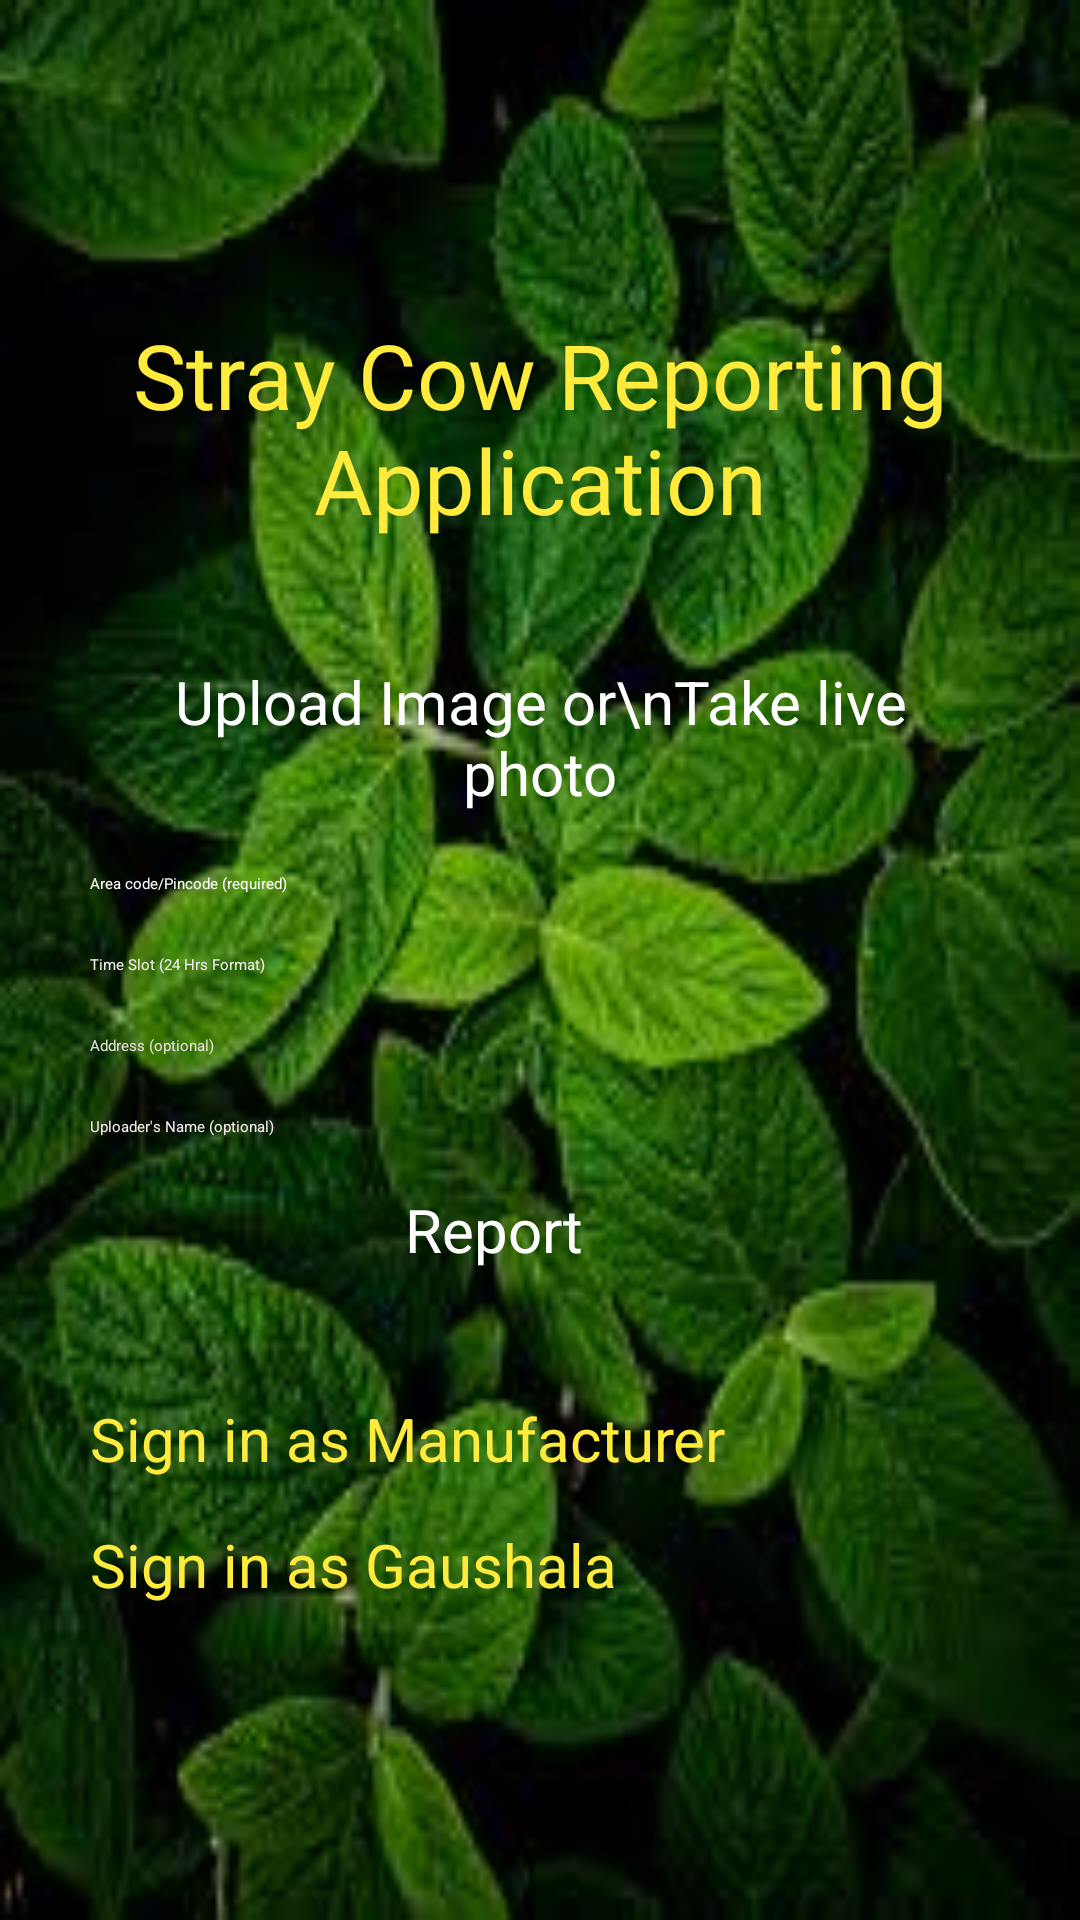

Write the Android layout XML for this screen, with the resource values it uses.
<!-- AndroidManifest.xml: application theme Theme.Refining_gaushala_app -->
<!-- res/layout/activity_main.xml -->
<?xml version="1.0" encoding="utf-8"?>
<RelativeLayout xmlns:android="http://schemas.android.com/apk/res/android"
    xmlns:app="http://schemas.android.com/apk/res-auto"
    xmlns:tools="http://schemas.android.com/tools"
    android:layout_width="match_parent"
    android:layout_height="match_parent"
    android:layout_centerInParent="true"
    android:background="@drawable/green_leaves"
    tools:context=".MainActivity">

    <LinearLayout
        android:layout_width="match_parent"
        android:layout_height="match_parent">


        <ImageView
            android:id="@+id/imageView1"
            android:layout_marginTop="100dp"
            android:layout_width="48dp"
            android:layout_height="48dp"

            android:layout_weight="1"
            tools:srcCompat="@tools:sample/avatars" />
    </LinearLayout>

    <LinearLayout
        android:layout_width="353dp"
        android:layout_height="701dp"
        android:layout_marginLeft="30dp"
        android:layout_marginTop="30dp"
        android:layout_marginRight="30dp"
        android:layout_marginBottom="30dp"
        android:gravity="center"
        android:orientation="vertical">

        <TextView
            android:layout_width="wrap_content"
            android:layout_height="wrap_content"
            android:layout_marginBottom="50dp"
            android:fontFamily="@font/amarante"
            android:text="Stray Cow Reporting Application"
            android:textAlignment="center"
            android:textColor="#FFEB3B"
            android:textSize="30sp"
             />


        

        <Button
            android:id="@+id/uploadImage"
            android:layout_width="match_parent"
            android:layout_height="wrap_content"
            android:layout_marginTop="-10dp"
            android:layout_marginBottom="20dp"
            android:drawableTint="#EAE5E5"
            android:textColor="@color/white"
            android:drawableTintMode="src_atop"
            android:fontFamily="arial"
            android:text="Upload Image or\nTake live photo"
            android:textAlignment="center"
            android:textSize="20sp"
            app:icon="@drawable/baseline_photo_camera_24"
            app:iconGravity="textStart"
            app:iconSize="40dp"
            app:iconTint="#F8D943"
            app:iconTintMode="multiply"
            android:backgroundTint="@color/brown"/>

        <EditText
            android:id="@+id/area_code_edit_text"
            android:layout_width="match_parent"
            android:layout_height="wrap_content"
            android:layout_marginBottom="20dp"
            android:hint="Area code/Pincode (required)"
            android:inputType="text"
            android:textColor="#F0ECEC"
            android:textColorHint="#FFFFFF" />

        <EditText
            android:id="@+id/timeSlot"
            android:layout_width="match_parent"
            android:layout_height="wrap_content"
            android:layout_marginBottom="20dp"
            android:hint="Time Slot (24 Hrs Format)"
            android:inputType="text"
            android:textColor="#F0ECEC"
            android:textColorHint="#F2EDED" />


        <EditText
            android:id="@+id/address_edit_text"
            android:layout_width="match_parent"
            android:layout_height="wrap_content"
            android:layout_marginBottom="20dp"
            android:hint="Address (optional)"
            android:inputType="text"
            android:textColor="#F0ECEC"
            android:textColorHint="#E7DBDB" />

        <EditText
            android:id="@+id/uploader_name_edit_text"
            android:layout_width="match_parent"
            android:layout_height="wrap_content"
            android:layout_marginBottom="20dp"
            android:hint="Uploader's Name (optional)"
            android:inputType="text"
            android:textColor="#F0ECEC"
            android:textColorHint="#F6E9E9" />


        <LinearLayout
            android:layout_width="wrap_content"
            android:layout_height="wrap_content"
            android:layout_marginBottom="20dp"
            android:gravity="center"
            android:orientation="horizontal">

            <Button
                android:id="@+id/report_button"
                android:layout_width="wrap_content"
                android:layout_height="match_parent"
                android:layout_marginRight="30dp"
                android:textColor="@color/white"
                android:layout_marginBottom="5dp"
                android:text="Report"
                android:fontFamily="arial"
                android:backgroundTint="@color/brown"
                android:textSize="20dp" />











        </LinearLayout>

        <Button
            android:id="@+id/signBio"
            android:layout_width="match_parent"
            android:layout_height="wrap_content"
            android:layout_marginTop="15dp"
            android:backgroundTint="@color/brown"
            android:text="Sign in as Manufacturer"
            android:textColor="@color/yellow"
            android:textSize="20dp" />

        <Button
            android:id="@+id/signGaushala"
            android:layout_width="match_parent"
            android:layout_height="wrap_content"
            android:layout_marginTop="15dp"
            android:text="Sign in as Gaushala"
            android:textColor="@color/yellow"
            android:backgroundTint="@color/brown"
            android:textSize="20dp" />
    </LinearLayout>

    <LinearLayout
        android:layout_width="match_parent"
        android:layout_height="wrap_content"
        android:gravity="center"
        android:orientation="horizontal">

    </LinearLayout>

</RelativeLayout>
<!-- resources referenced by this layout -->
<resources>
  <color name="black">#FF000000</color>
  <color name="brown">#99421818</color>
  <color name="white">#FFFFFFFF</color>
  <color name="yellow">#FFEB3B</color>
  <!-- drawable green_leaves: jpeg bitmap (drawable, 11135 bytes) -->
  <style name="Theme.Refining_gaushala_app" parent="Base.Theme.Refining_gaushala_app">
          
          <item name="android:navigationBarColor">@android:color/transparent</item>
          <item name="android:statusBarColor">@android:color/transparent</item>
          <item name="android:windowLightStatusBar">?attr/isLightTheme</item>
      </style>
</resources>
